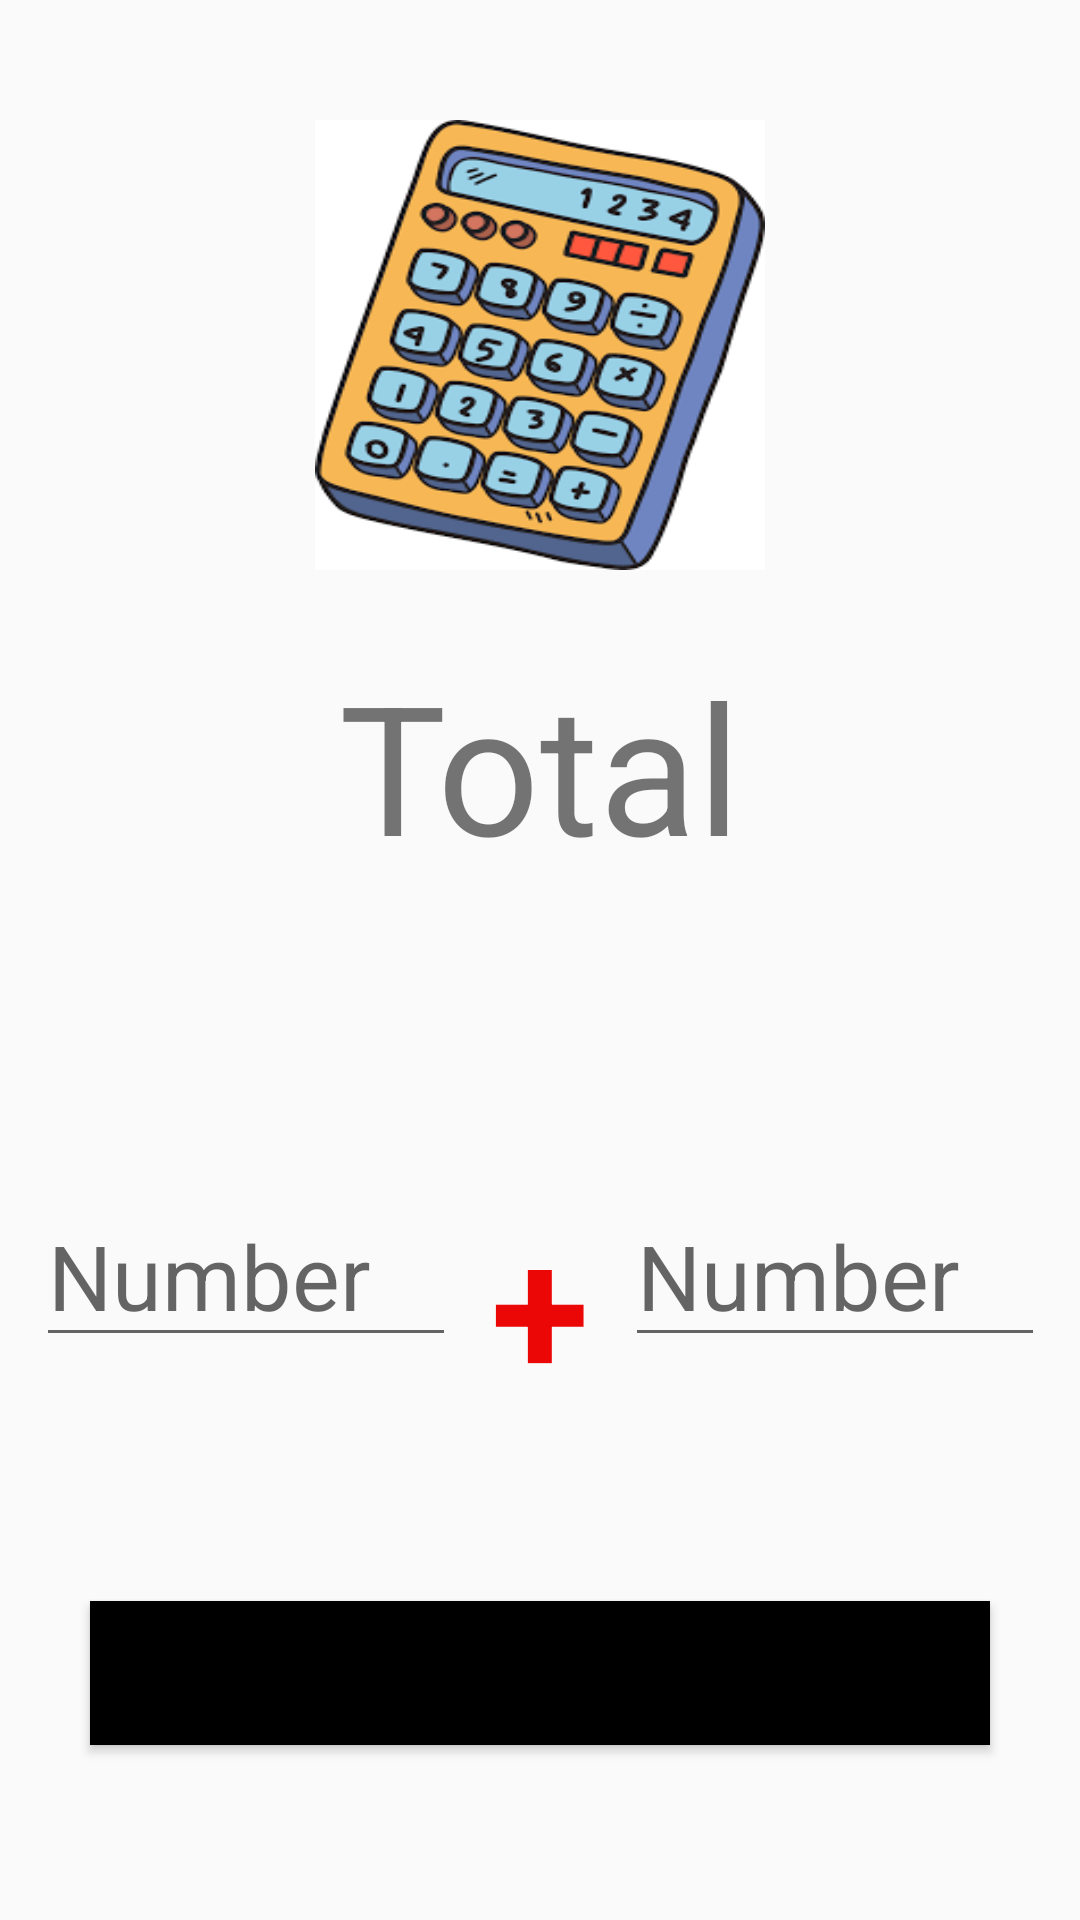

Android layout source for this screen:
<!-- AndroidManifest.xml: application theme Theme.MyAppOne -->
<!-- res/layout/activity_main.xml -->
<?xml version="1.0" encoding="utf-8"?>
<androidx.constraintlayout.widget.ConstraintLayout xmlns:android="http://schemas.android.com/apk/res/android"
    xmlns:app="http://schemas.android.com/apk/res-auto"
    xmlns:tools="http://schemas.android.com/tools"
    android:layout_width="match_parent"
    android:layout_height="match_parent"
    tools:context=".MainActivity">

    <ImageView
        android:id="@+id/iv_logo"
        android:layout_width="150dp"
        android:layout_height="150dp"
        android:layout_marginTop="40dp"
        app:layout_constraintEnd_toEndOf="parent"
        app:layout_constraintStart_toStartOf="parent"
        app:layout_constraintTop_toTopOf="parent"
        android:background="@drawable/images"
        android:importantForAccessibility="no" />

    <TextView
        android:id="@+id/tv_total"
        android:layout_width="wrap_content"
        android:layout_height="wrap_content"
        android:text="Total"
        android:layout_marginTop="25dp"
        android:textSize="60sp"
        app:layout_constraintEnd_toEndOf="parent"
        app:layout_constraintStart_toStartOf="parent"
        app:layout_constraintTop_toBottomOf="@+id/iv_logo"
        tools:ignore="HardcodedText" />

    <EditText
        android:id="@+id/et_fNumber_one"
        android:layout_width="wrap_content"
        android:layout_height="wrap_content"
        android:ems="4"
        android:layout_marginTop="100dp"
        android:inputType="numberDecimal"
        android:hint="Number"
        android:textColor="@color/text_color_two"
        android:textSize="30dp"
        app:layout_constraintEnd_toStartOf="@+id/tv_add_mark"
        app:layout_constraintStart_toStartOf="parent"
        app:layout_constraintTop_toBottomOf="@+id/tv_total" />

    <EditText
        android:id="@+id/et_fNumber_two"
        android:layout_width="wrap_content"
        android:layout_height="wrap_content"
        android:ems="4"
        android:hint="Number"
        android:textColor="@color/text_color_two"
        android:textSize="30dp"
        android:inputType="numberDecimal"
        app:layout_constraintEnd_toEndOf="parent"
        app:layout_constraintStart_toEndOf="@+id/tv_add_mark"
        app:layout_constraintTop_toTopOf="@+id/et_fNumber_one" />

    <TextView
        android:id="@+id/tv_add_mark"
        android:layout_width="wrap_content"
        android:layout_height="wrap_content"
        android:layout_marginTop="100dp"
        android:text="+"
        android:textSize="60dp"
        android:textStyle="bold"
        android:textColor="@color/text_color_one"
        app:layout_constraintEnd_toEndOf="parent"
        app:layout_constraintStart_toStartOf="parent"
        app:layout_constraintTop_toBottomOf="@+id/tv_total" />

    <Button
        android:id="@+id/button"
        android:layout_width="match_parent"
        android:layout_height="wrap_content"
        android:text="ADD"
        android:layout_marginLeft="30dp"
        android:layout_marginRight="30dp"
        android:textAllCaps="false"
        android:background="@color/black"
        app:layout_constraintBottom_toBottomOf="parent"
        app:layout_constraintEnd_toEndOf="parent"
        app:layout_constraintStart_toStartOf="parent"
        app:layout_constraintTop_toBottomOf="@+id/tv_add_mark" />

</androidx.constraintlayout.widget.ConstraintLayout>
<!-- resources referenced by this layout -->
<resources>
  <color name="black">#FF000000</color>
  <color name="text_color_one">#EC0707</color>
  <color name="text_color_two">#2196F3</color>
  <!-- drawable images: png bitmap (drawable, 14944 bytes) -->
  <style name="Theme.MyAppOne" parent="Base.Theme.MyAppOne" />
  <style name="Base.Theme.MyAppOne" parent="Theme.AppCompat.Light.NoActionBar">
          
          
      </style>
</resources>
